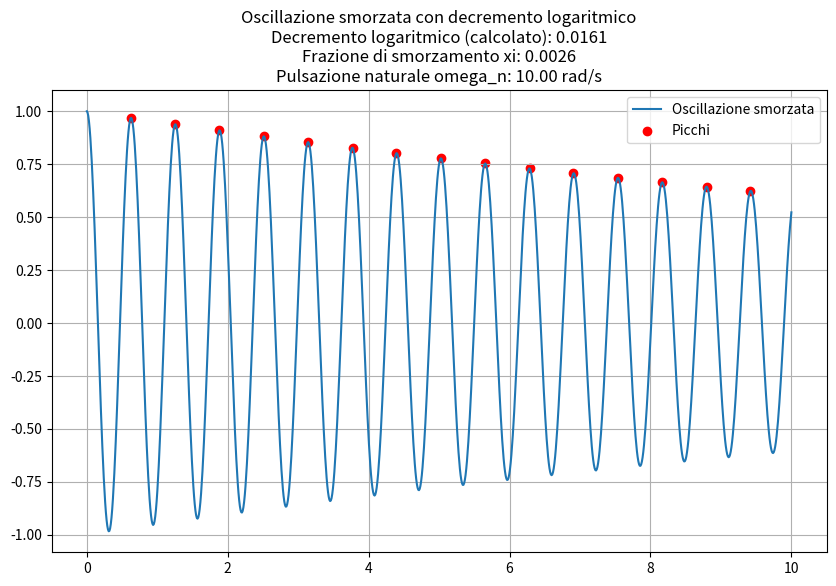

Write Python code to recreate this figure.
import numpy as np
import matplotlib.pyplot as plt
from scipy.signal import find_peaks

# Parametri del sistema
A0 = 1.0      # Ampiezza iniziale
delta = 0.05  # Decremento logaritmico
omega0 = 10   # Pulsazione naturale (rad/s)
t_max = 10    # Tempo massimo (secondi)
num_points = 1000  # Numero di punti da considerare per il grafico

# Calcolare la pulsazione smorzata
omega_d = omega0 * np.sqrt(1 - (delta / omega0)**2)  # Pulsazione smorzata

# Creare il tempo e calcolare l'ampiezza smorzata
t_values = np.linspace(0, t_max, num_points)
A_values = A0 * np.exp(-delta * t_values) * np.cos(omega_d * t_values)

# Trova i picchi dell'oscillazione (massimi locali)
peaks, _ = find_peaks(A_values)

# Calcolare il decremento logaritmico tra i picchi
peak_amplitudes = A_values[peaks]
if len(peak_amplitudes) > 1:
    # Calcolare il decremento logaritmico tra il primo e il secondo picco
    delta_calculated = 0.5 * np.log(peak_amplitudes[0] / peak_amplitudes[1])
else:
    delta_calculated = None

# Calcolare la frazione di smorzamento xi
if delta_calculated is not None:
    xi = delta_calculated / np.sqrt(4 * np.pi**2 + delta_calculated**2)
else:
    xi = None

# Calcolare la pulsazione naturale omega_n
if xi is not None:
    omega_n = omega_d / np.sqrt(1 - xi**2)
else:
    omega_n = None

# Creare il grafico
plt.figure(figsize=(10, 6))
plt.plot(t_values, A_values, label="Oscillazione smorzata")
plt.scatter(t_values[peaks], peak_amplitudes, color='red', label="Picchi")
plt.title(f"Oscillazione smorzata con decremento logaritmico\n"
          f"Decremento logaritmico (calcolato): {delta_calculated:.4f}\n"
          f"Frazione di smorzamento xi: {xi:.4f}\n"
          f"Pulsazione naturale omega_n: {omega_n:.2f} rad/s")
#plt.xlabel("Tempo (s)")
#plt.ylabel("Ampiezza")
plt.grid(True)
plt.legend()

# Mostrare il grafico
plt.savefig('es_decremento_log.png',dpi=300)
plt.show()

# Output dei picchi trovati, decremento logaritmico, smorzamento e pulsazione naturale
print("Picchi trovati (tempi e ampiezze):")
for peak, amp in zip(t_values[peaks], peak_amplitudes):
    print(f"Tempo: {peak:.2f} s, Ampiezza: {amp:.4f}")

if delta_calculated is not None:
    print(f"\nDecremento logaritmico calcolato: {delta_calculated:.4f}")
    print(f"Frazione di smorzamento xi calcolata: {xi:.4f}")
    print(f"Pulsazione naturale omega_n calcolata: {omega_n:.2f} rad/s")
